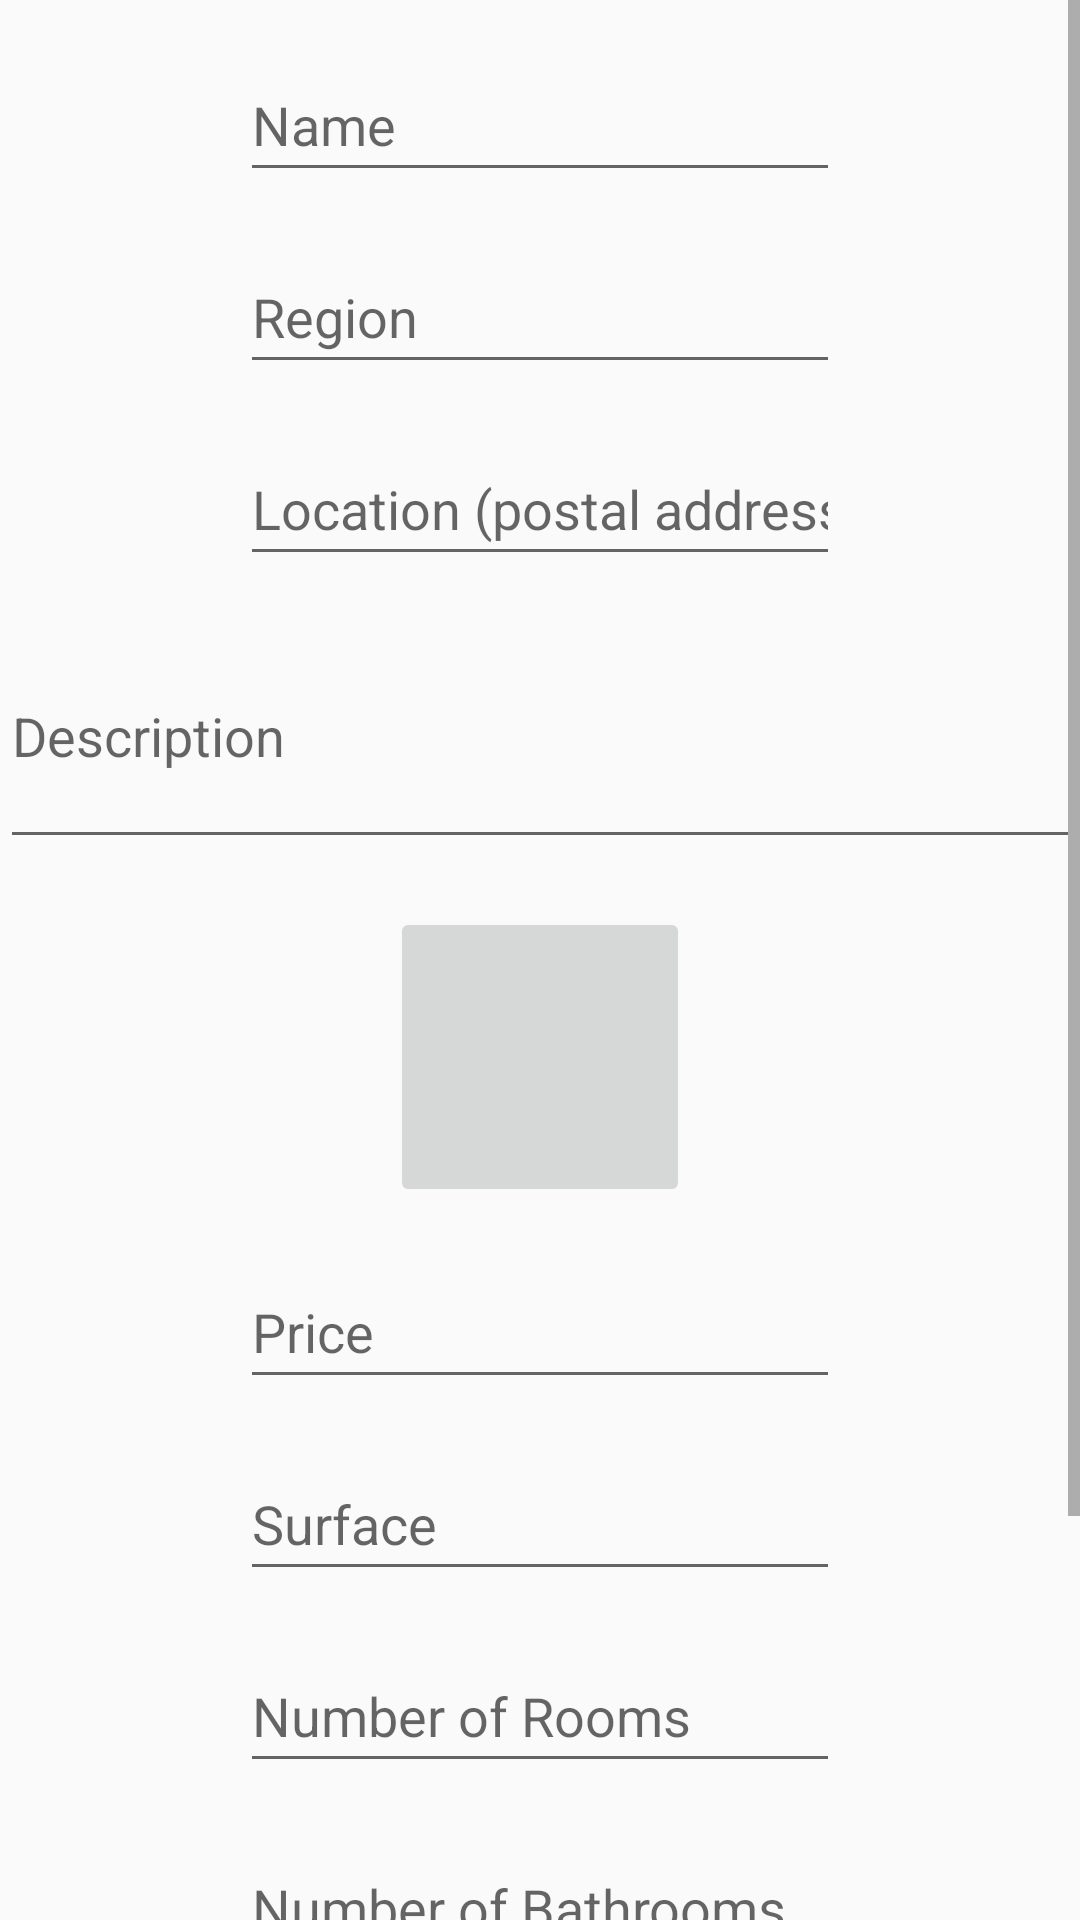

Layout XML and referenced resources for this Android screen:
<!-- AndroidManifest.xml: application theme AppTheme -->
<!-- res/layout/fragment_real_estate_editor.xml -->
<?xml version="1.0" encoding="utf-8"?>
<ScrollView
    xmlns:android="http://schemas.android.com/apk/res/android"
    xmlns:app="http://schemas.android.com/apk/res-auto"
    xmlns:tools="http://schemas.android.com/tools"
    android:layout_width="match_parent"
    android:layout_height="match_parent">

    <androidx.constraintlayout.widget.ConstraintLayout
        android:layout_width="match_parent"
        android:layout_height="wrap_content"
        tools:context=".ui.RealEstateEditor">


        <EditText
            android:id="@+id/et_name"
            android:layout_width="200dp"
            android:layout_height="wrap_content"
            android:layout_marginTop="16dp"
            android:hint="Name"
            android:tooltipText="Name"
            android:inputType="text"
            android:minHeight="48dp"
            app:layout_constraintEnd_toEndOf="parent"
            app:layout_constraintStart_toStartOf="parent"
            app:layout_constraintTop_toTopOf="parent" />

        <EditText
            android:id="@+id/et_region"
            android:layout_width="200dp"
            android:layout_height="wrap_content"
            android:hint="Region"
            android:tooltipText="Region"
            android:inputType="text"
            android:minHeight="48dp"
            app:layout_constraintEnd_toEndOf="parent"
            android:layout_marginTop="16dp"
            app:layout_constraintStart_toStartOf="parent"
            app:layout_constraintTop_toBottomOf="@id/et_name" />

        <EditText
            android:id="@+id/et_location"
            android:layout_width="200dp"
            android:layout_height="wrap_content"
            android:hint="Location (postal address)"
            android:tooltipText="Location (postal address)"
            android:inputType="text"
            android:minHeight="48dp"
            app:layout_constraintEnd_toEndOf="parent"
            android:layout_marginTop="16dp"
            app:layout_constraintStart_toStartOf="parent"
            app:layout_constraintTop_toBottomOf="@id/et_region" />

        <com.google.android.material.textfield.TextInputLayout
            android:id="@+id/textInputLayout_description"
            android:layout_width="match_parent"
            android:layout_height="wrap_content"
            app:layout_constraintTop_toBottomOf="@id/et_location"
            app:hintEnabled="true">

            <com.google.android.material.textfield.TextInputEditText
                android:id="@+id/textInputEditText_description"
                android:layout_width="match_parent"
                android:minLines="3"
                android:layout_height="wrap_content"
                android:inputType="textMultiLine"
                android:hint="Description" />

        </com.google.android.material.textfield.TextInputLayout>


        <ImageButton
            android:id="@+id/iv_photo"
            android:layout_width="100dp"
            android:layout_height="100dp"
            android:scaleType="centerCrop"
            android:src="@drawable/baseline_add_a_photo_24"
            app:layout_constraintEnd_toEndOf="parent"
            android:layout_marginTop="16dp"
            app:layout_constraintStart_toStartOf="parent"
            app:layout_constraintTop_toBottomOf="@id/textInputLayout_description"
            android:contentDescription="Add images" />

        <androidx.recyclerview.widget.RecyclerView
            android:id="@+id/rv_selected_photos"
            android:layout_width="match_parent"
            android:layout_height="wrap_content"
            tools:listitem="@layout/add_media_list_item"
            app:layout_constraintStart_toStartOf="parent"
            app:layout_constraintEnd_toEndOf="parent"
            app:layout_constraintTop_toBottomOf="@id/iv_photo"
            app:layoutManager="androidx.recyclerview.widget.LinearLayoutManager"
            />

        <EditText
            android:id="@+id/et_price"
            android:layout_width="200dp"
            android:layout_height="wrap_content"
            android:hint="Price"
            android:tooltipText="Price"
            android:inputType="number"
            android:minHeight="48dp"
            app:layout_constraintEnd_toEndOf="parent"
            android:layout_marginTop="16dp"
            app:layout_constraintStart_toStartOf="parent"
            app:layout_constraintTop_toBottomOf="@id/rv_selected_photos" />

        <EditText
            android:id="@+id/et_surface"
            android:layout_width="200dp"
            android:layout_height="wrap_content"
            android:hint="Surface"
            android:tooltipText="Surface"
            android:inputType="number"
            android:minHeight="48dp"
            app:layout_constraintEnd_toEndOf="parent"
            android:layout_marginTop="16dp"
            app:layout_constraintStart_toStartOf="parent"
            app:layout_constraintTop_toBottomOf="@id/et_price" />

        <EditText
            android:id="@+id/et_rooms"
            android:layout_width="200dp"
            android:layout_height="wrap_content"
            android:hint="Number of Rooms"
            android:tooltipText="Number of rooms"
            android:inputType="number"
            android:minHeight="48dp"
            app:layout_constraintEnd_toEndOf="parent"
            android:layout_marginTop="16dp"
            app:layout_constraintStart_toStartOf="parent"
            app:layout_constraintTop_toBottomOf="@id/et_surface" />

        <EditText
            android:id="@+id/et_bathrooms"
            android:layout_width="200dp"
            android:layout_height="wrap_content"
            android:hint="Number of Bathrooms"
            android:tooltipText="Nulber of bathrooms"
            android:inputType="number"
            android:minHeight="48dp"
            app:layout_constraintEnd_toEndOf="parent"
            android:layout_marginTop="16dp"
            app:layout_constraintStart_toStartOf="parent"
            app:layout_constraintTop_toBottomOf="@id/et_rooms" />

        <EditText
            android:id="@+id/et_bedrooms"
            android:layout_width="200dp"
            android:layout_height="wrap_content"
            android:hint="Number of Bedrooms"
            android:tooltipText="Number of Bedrooms"
            android:inputType="number"
            android:minHeight="48dp"
            app:layout_constraintEnd_toEndOf="parent"
            android:layout_marginTop="16dp"
            app:layout_constraintStart_toStartOf="parent"
            app:layout_constraintTop_toBottomOf="@id/et_bathrooms" />

        <Spinner
            android:id="@+id/spinner_agent"
            android:layout_width="0dp"
            android:layout_height="wrap_content"
            android:layout_marginTop="16dp"
            app:layout_constraintStart_toStartOf="parent"
            app:layout_constraintEnd_toEndOf="parent"
            app:layout_constraintTop_toBottomOf="@id/et_bedrooms" />


        <Button
            android:id="@+id/bt_save"
            android:layout_width="200dp"
            android:layout_height="wrap_content"
            app:layout_constraintStart_toStartOf="parent"
            app:layout_constraintEnd_toEndOf="parent"
            app:layout_constraintTop_toBottomOf="@id/spinner_agent"
            android:text="@string/save" />


    </androidx.constraintlayout.widget.ConstraintLayout>
</ScrollView>
<!-- res/layout/add_media_list_item.xml (included above) -->
<?xml version="1.0" encoding="utf-8"?>
<androidx.constraintlayout.widget.ConstraintLayout
    xmlns:android="http://schemas.android.com/apk/res/android"
    xmlns:app="http://schemas.android.com/apk/res-auto"
    android:layout_width="match_parent"
    android:layout_height="100dp">

    <ImageView
        android:id="@+id/selected_image"
        android:layout_width="0dp"
        android:layout_height="match_parent"
        android:contentDescription="@string/description"
        android:src="@drawable/ic_baseline_image_24"
        app:layout_constraintStart_toStartOf="parent"
        app:layout_constraintEnd_toStartOf="@id/guideline"
        app:layout_constraintTop_toTopOf="parent"
        app:layout_constraintBottom_toBottomOf="parent" />

    <androidx.constraintlayout.widget.Guideline
        android:id="@+id/guideline"
        android:layout_width="wrap_content"
        android:layout_height="wrap_content"
        android:orientation="vertical"
        app:layout_constraintGuide_percent="0.33" />

    <EditText
        android:id="@+id/et_caption"
        android:layout_width="0dp"
        android:layout_height="match_parent"
        android:autofillHints=""
        android:hint="@string/caption"
        android:inputType="text"
        app:layout_constraintStart_toEndOf="@id/guideline"
        app:layout_constraintEnd_toStartOf="@id/bt_delete"
        app:layout_constraintTop_toTopOf="parent"
        app:layout_constraintBottom_toBottomOf="parent" />

    <ImageButton
        android:id="@+id/bt_delete"
        android:layout_width="wrap_content"
        android:layout_height="match_parent"
        android:contentDescription="@string/description"
        android:src="@drawable/baseline_delete_24"
        app:layout_constraintEnd_toEndOf="parent"
        app:layout_constraintTop_toTopOf="parent"
        app:layout_constraintBottom_toBottomOf="parent" />

</androidx.constraintlayout.widget.ConstraintLayout>
<!-- resources referenced by this layout -->
<resources>
  <string name="caption">Caption</string>
  <string name="description">Description</string>
  <string name="save">Save</string>
  <style name="AppTheme" parent="Theme.AppCompat.Light.NoActionBar">
          
          <item name="colorPrimary">@color/colorPrimary</item>
          <item name="colorPrimaryDark">@color/colorPrimaryDark</item>
          <item name="colorAccent">@color/colorAccent</item>
  
  
  
      </style>
  <color name="colorPrimary">#3F51B5</color>
  <color name="colorPrimaryDark">#303F9F</color>
  <color name="colorAccent">#FF4081</color>
</resources>
